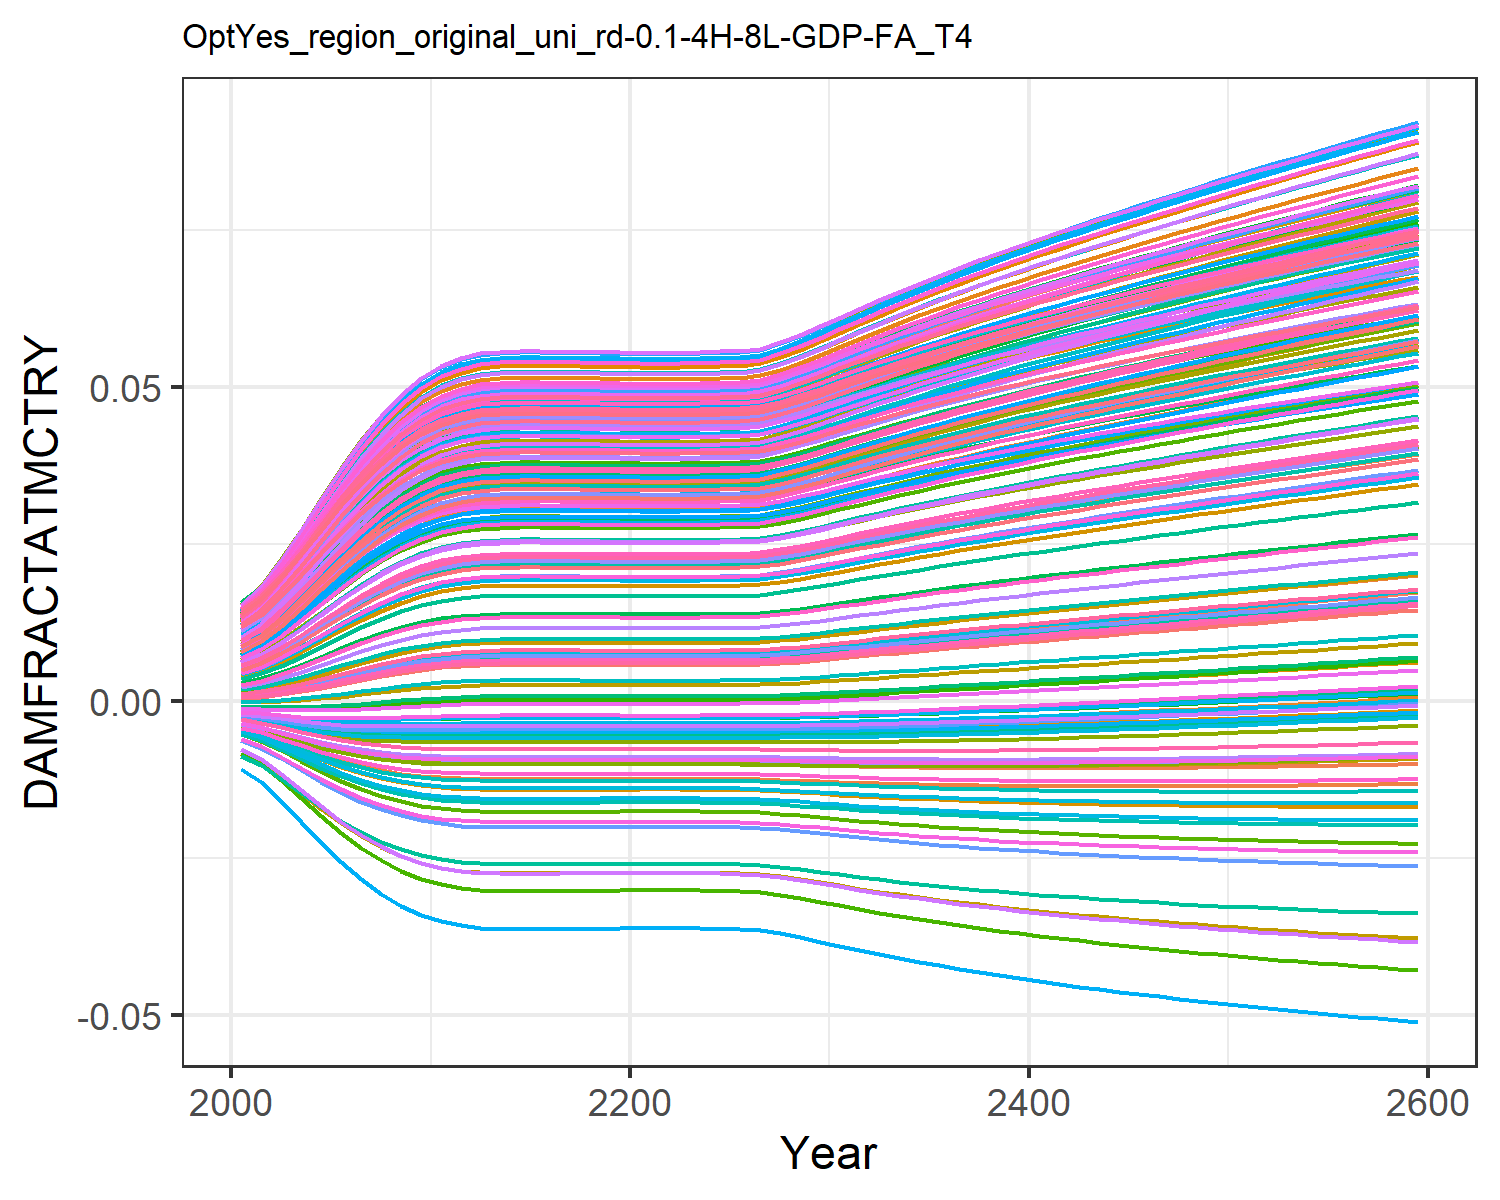

Values plotted in this chart, from the file beside it:
0.0004944558363300738, 0.009035041868853537, 0.0010779841660710774, 0.0127878253965087, 0.00461966740140384, -0.0036702585896140017, 0.005396870574371772, -0.004468618289771348, 0.0015197870186281555, 0.007712177554695604, -0.002175850673307704, 0.01452616220537947, 0.014177142238750337, 0.011646475765467606, -0.0008179012320524119, 0.01390162019000104, 0.012861461062364172, -0.0023375822918926628, -0.004484082233695831, 0.01275811598117009, 0.004026221859281131, 0.00963568972124365, 0.014346147544533642, 0.01391696621400593
0.0007213, 0.01085, 0.001388, 0.0153, 0.005549, -0.004316, 0.006476, -0.005253, 0.001935, 0.009241, -0.002498, 0.01711, 0.01691, 0.01386, -0.0008842, 0.01658, 0.01499, -0.002698, -0.005372, 0.01512, 0.004919, 0.01155, 0.01675, 0.01646
0.001097, 0.01355, 0.001887, 0.01903, 0.006957, -0.005219, 0.0081, -0.006353, 0.002587, 0.01153, -0.002918, 0.02095, 0.02096, 0.01716, -0.0009388, 0.02056, 0.01813, -0.003179, -0.00663, 0.01861, 0.006274, 0.0144, 0.02029, 0.02022
0.001579, 0.01663, 0.002508, 0.02326, 0.008598, -0.006161, 0.009972, -0.007508, 0.003378, 0.01415, -0.003311, 0.0253, 0.02556, 0.02092, -0.0009369, 0.02507, 0.02166, -0.003648, -0.007971, 0.02256, 0.007854, 0.01763, 0.02427, 0.02447
0.002148, 0.01987, 0.00322, 0.02768, 0.01036, -0.007051, 0.01196, -0.008611, 0.004263, 0.01692, -0.003627, 0.02983, 0.03036, 0.02487, -0.000862, 0.02978, 0.02532, -0.00405, -0.009274, 0.02667, 0.009555, 0.02102, 0.02839, 0.02889
0.002769, 0.02307, 0.003982, 0.03202, 0.01214, -0.00783, 0.01395, -0.009586, 0.00519, 0.01967, -0.003842, 0.03428, 0.03507, 0.02876, -0.0007159, 0.03439, 0.02888, -0.004355, -0.01045, 0.03069, 0.01127, 0.02435, 0.03239, 0.0332
0.003403, 0.02606, 0.004745, 0.03604, 0.01383, -0.00847, 0.01583, -0.0104, 0.006101, 0.02225, -0.003956, 0.03839, 0.03944, 0.03238, -0.0005157, 0.03867, 0.03216, -0.00456, -0.01146, 0.0344, 0.01291, 0.02744, 0.03605, 0.03718
0.004008, 0.0287, 0.005464, 0.03959, 0.01537, -0.008968, 0.01751, -0.01104, 0.006948, 0.02454, -0.003989, 0.04202, 0.04329, 0.03559, -0.0002868, 0.04244, 0.03503, -0.004679, -0.01228, 0.03767, 0.01439, 0.03018, 0.03926, 0.04069
0.004555, 0.03096, 0.006106, 0.0426, 0.01669, -0.00934, 0.01895, -0.01152, 0.007696, 0.0265, -0.003967, 0.04509, 0.04656, 0.03833, -5.438623597314816e-5, 0.04563, 0.03745, -0.004732, -0.01292, 0.04043, 0.01567, 0.0325, 0.04195, 0.04365
0.005015, 0.03277, 0.006642, 0.04501, 0.01776, -0.009605, 0.02011, -0.01188, 0.008315, 0.02808, -0.003915, 0.04755, 0.04917, 0.04052, 0.0001569, 0.04818, 0.03937, -0.004744, -0.01339, 0.04264, 0.01671, 0.03435, 0.04409, 0.046
0.005365, 0.0341, 0.007048, 0.04677, 0.01856, -0.00978, 0.02098, -0.01211, 0.008781, 0.02924, -0.003859, 0.04935, 0.05109, 0.04213, 0.0003264, 0.05005, 0.04077, -0.004736, -0.01372, 0.04425, 0.01748, 0.03572, 0.04566, 0.04773
0.005593, 0.03495, 0.00731, 0.04789, 0.01907, -0.009884, 0.02153, -0.01226, 0.009081, 0.02999, -0.003815, 0.05049, 0.0523, 0.04315, 0.0004401, 0.05124, 0.04166, -0.004722, -0.01393, 0.04527, 0.01798, 0.03658, 0.04664, 0.04882
0.005725, 0.03543, 0.007463, 0.04854, 0.01937, -0.00994, 0.02184, -0.01233, 0.009256, 0.03041, -0.003787, 0.05114, 0.053, 0.04374, 0.0005076, 0.05192, 0.04217, -0.004712, -0.01404, 0.04586, 0.01826, 0.03708, 0.04721, 0.04945
0.005781, 0.03564, 0.007527, 0.0488, 0.01949, -0.009963, 0.02197, -0.01237, 0.009329, 0.03059, -0.003774, 0.05141, 0.05329, 0.04399, 0.0005363, 0.0522, 0.04238, -0.004707, -0.01408, 0.0461, 0.01838, 0.03729, 0.04744, 0.04971
0.005794, 0.03568, 0.007542, 0.04887, 0.01952, -0.009968, 0.02201, -0.01237, 0.009346, 0.03063, -0.003771, 0.05148, 0.05336, 0.04404, 0.0005431, 0.05227, 0.04243, -0.004706, -0.0141, 0.04616, 0.01841, 0.03734, 0.0475, 0.04977
0.00579, 0.03567, 0.007538, 0.04885, 0.01951, -0.009967, 0.022, -0.01237, 0.009341, 0.03062, -0.003772, 0.05146, 0.05334, 0.04403, 0.000541, 0.05225, 0.04242, -0.004706, -0.01409, 0.04614, 0.0184, 0.03732, 0.04748, 0.04976
0.005782, 0.03564, 0.007528, 0.04881, 0.01949, -0.009963, 0.02198, -0.01237, 0.00933, 0.03059, -0.003774, 0.05142, 0.0533, 0.04399, 0.0005368, 0.05221, 0.04238, -0.004707, -0.01409, 0.04611, 0.01839, 0.03729, 0.04745, 0.04972
0.005777, 0.03562, 0.007523, 0.04879, 0.01948, -0.009961, 0.02197, -0.01236, 0.009324, 0.03058, -0.003775, 0.05139, 0.05327, 0.04397, 0.0005343, 0.05218, 0.04237, -0.004708, -0.01408, 0.04609, 0.01838, 0.03727, 0.04743, 0.04969
0.005771, 0.0356, 0.007515, 0.04875, 0.01947, -0.009959, 0.02195, -0.01236, 0.009315, 0.03056, -0.003776, 0.05136, 0.05324, 0.04394, 0.000531, 0.05215, 0.04234, -0.004708, -0.01408, 0.04606, 0.01836, 0.03725, 0.0474, 0.04966
0.005759, 0.03556, 0.007502, 0.0487, 0.01944, -0.009954, 0.02192, -0.01235, 0.0093, 0.03052, -0.003779, 0.0513, 0.05318, 0.04389, 0.0005249, 0.05209, 0.0423, -0.004709, -0.01407, 0.04601, 0.01834, 0.03721, 0.04735, 0.04961
0.005746, 0.03551, 0.007487, 0.04864, 0.01941, -0.009949, 0.02189, -0.01235, 0.009283, 0.03048, -0.003782, 0.05124, 0.05311, 0.04383, 0.0005185, 0.05203, 0.04225, -0.00471, -0.01406, 0.04595, 0.01831, 0.03716, 0.0473, 0.04955
0.005742, 0.03549, 0.007482, 0.04861, 0.0194, -0.009947, 0.02188, -0.01234, 0.009277, 0.03046, -0.003783, 0.05122, 0.05309, 0.04381, 0.0005161, 0.052, 0.04223, -0.004711, -0.01405, 0.04593, 0.0183, 0.03714, 0.04728, 0.04953
0.005746, 0.03551, 0.007487, 0.04864, 0.01941, -0.009949, 0.02189, -0.01235, 0.009283, 0.03048, -0.003782, 0.05124, 0.05311, 0.04383, 0.0005183, 0.05203, 0.04225, -0.00471, -0.01406, 0.04595, 0.01831, 0.03716, 0.04729, 0.04955
0.00576, 0.03556, 0.007503, 0.0487, 0.01944, -0.009954, 0.02192, -0.01235, 0.009301, 0.03052, -0.003779, 0.05131, 0.05318, 0.04389, 0.0005253, 0.05209, 0.0423, -0.004709, -0.01407, 0.04601, 0.01834, 0.03721, 0.04735, 0.04961
0.005786, 0.03565, 0.007533, 0.04883, 0.0195, -0.009965, 0.02199, -0.01237, 0.009335, 0.0306, -0.003773, 0.05144, 0.05332, 0.04401, 0.0005387, 0.05223, 0.0424, -0.004707, -0.01409, 0.04612, 0.01839, 0.03731, 0.04746, 0.04973
0.005794, 0.03568, 0.007542, 0.04887, 0.01952, -0.009968, 0.02201, -0.01237, 0.009346, 0.03063, -0.003771, 0.05148, 0.05336, 0.04404, 0.0005431, 0.05227, 0.04243, -0.004706, -0.0141, 0.04616, 0.01841, 0.03734, 0.0475, 0.04977
0.005868, 0.03595, 0.007627, 0.04922, 0.01968, -0.009998, 0.02218, -0.01241, 0.009442, 0.03086, -0.003754, 0.05183, 0.05374, 0.04436, 0.0005811, 0.05264, 0.04271, -0.004699, -0.01415, 0.04648, 0.01857, 0.03761, 0.04781, 0.05012
0.006059, 0.03664, 0.007846, 0.05012, 0.0201, -0.01007, 0.02263, -0.01252, 0.009691, 0.03147, -0.003708, 0.05275, 0.05472, 0.04519, 0.0006812, 0.0536, 0.04342, -0.004678, -0.01431, 0.0473, 0.01897, 0.03831, 0.0486, 0.051
0.006297, 0.03748, 0.008119, 0.05123, 0.02061, -0.01015, 0.02318, -0.01264, 0.01, 0.03221, -0.003645, 0.05388, 0.05592, 0.04621, 0.0008085, 0.05477, 0.04429, -0.004648, -0.01449, 0.04831, 0.01947, 0.03917, 0.04957, 0.05207
0.006563, 0.0384, 0.008423, 0.05245, 0.02118, -0.01024, 0.02378, -0.01276, 0.01034, 0.03302, -0.003569, 0.05512, 0.05724, 0.04733, 0.0009536, 0.05606, 0.04525, -0.004607, -0.01467, 0.04942, 0.02003, 0.04011, 0.05062, 0.05325
0.006845, 0.03936, 0.008744, 0.05371, 0.02178, -0.01032, 0.02442, -0.01288, 0.01071, 0.03386, -0.003482, 0.0564, 0.05861, 0.04849, 0.00111, 0.05739, 0.04624, -0.004558, -0.01486, 0.05056, 0.0206, 0.04108, 0.05172, 0.05448
0.007133, 0.04033, 0.009072, 0.05498, 0.02238, -0.01039, 0.02506, -0.01299, 0.01107, 0.03472, -0.003386, 0.05769, 0.05999, 0.04966, 0.001274, 0.05873, 0.04723, -0.0045, -0.01504, 0.05171, 0.02119, 0.04207, 0.05281, 0.05571
0.007424, 0.04129, 0.009401, 0.05623, 0.02298, -0.01045, 0.02569, -0.01308, 0.01144, 0.03556, -0.003283, 0.05896, 0.06134, 0.05081, 0.001442, 0.06006, 0.0482, -0.004436, -0.01521, 0.05285, 0.02177, 0.04304, 0.05389, 0.05692
0.007714, 0.04223, 0.009728, 0.05745, 0.02357, -0.01051, 0.02631, -0.01317, 0.01181, 0.03639, -0.003175, 0.06021, 0.06267, 0.05194, 0.001613, 0.06135, 0.04916, -0.004366, -0.01537, 0.05395, 0.02234, 0.04399, 0.05495, 0.0581
0.008, 0.04314, 0.01005, 0.05865, 0.02414, -0.01055, 0.02692, -0.01325, 0.01217, 0.0372, -0.003062, 0.06141, 0.06396, 0.05304, 0.001784, 0.06261, 0.05008, -0.004291, -0.01552, 0.05503, 0.0229, 0.04491, 0.05596, 0.05925
0.008283, 0.04403, 0.01037, 0.0598, 0.02471, -0.01059, 0.02751, -0.01332, 0.01252, 0.03799, -0.002945, 0.06259, 0.06522, 0.05411, 0.001956, 0.06383, 0.05097, -0.004211, -0.01565, 0.05607, 0.02345, 0.04581, 0.05695, 0.06036
0.008562, 0.04489, 0.01068, 0.06092, 0.02526, -0.01062, 0.02809, -0.01337, 0.01287, 0.03875, -0.002825, 0.06372, 0.06643, 0.05515, 0.002128, 0.06501, 0.05184, -0.004128, -0.01577, 0.05708, 0.02398, 0.04668, 0.0579, 0.06144
0.008837, 0.04573, 0.01099, 0.06201, 0.02579, -0.01064, 0.02866, -0.01342, 0.01321, 0.0395, -0.002703, 0.06482, 0.06761, 0.05616, 0.002299, 0.06616, 0.05267, -0.004041, -0.01589, 0.05806, 0.02451, 0.04753, 0.05883, 0.06248
0.009108, 0.04654, 0.01129, 0.06307, 0.02632, -0.01065, 0.02921, -0.01347, 0.01355, 0.04023, -0.002578, 0.0659, 0.06876, 0.05715, 0.002471, 0.06728, 0.05349, -0.003952, -0.01599, 0.05901, 0.02502, 0.04835, 0.05972, 0.0635
0.009376, 0.04734, 0.01159, 0.0641, 0.02684, -0.01066, 0.02974, -0.0135, 0.01388, 0.04093, -0.00245, 0.06694, 0.06987, 0.0581, 0.002642, 0.06837, 0.05428, -0.003859, -0.01608, 0.05994, 0.02552, 0.04915, 0.06059, 0.06449
0.009642, 0.04812, 0.01189, 0.06511, 0.02734, -0.01067, 0.03027, -0.01353, 0.0142, 0.04163, -0.00232, 0.06796, 0.07097, 0.05904, 0.002813, 0.06943, 0.05505, -0.003763, -0.01617, 0.06085, 0.02601, 0.04994, 0.06144, 0.06545
0.009905, 0.04888, 0.01218, 0.06609, 0.02784, -0.01067, 0.03079, -0.01355, 0.01452, 0.04231, -0.002187, 0.06896, 0.07203, 0.05996, 0.002985, 0.07047, 0.0558, -0.003665, -0.01625, 0.06173, 0.02649, 0.0507, 0.06226, 0.06639
0.01017, 0.04963, 0.01248, 0.06706, 0.02833, -0.01066, 0.0313, -0.01356, 0.01484, 0.04298, -0.002053, 0.06994, 0.07308, 0.06086, 0.003157, 0.07149, 0.05653, -0.003564, -0.01632, 0.0626, 0.02697, 0.05146, 0.06307, 0.06732
0.01043, 0.05037, 0.01276, 0.06801, 0.02881, -0.01065, 0.0318, -0.01357, 0.01516, 0.04364, -0.001915, 0.0709, 0.07411, 0.06175, 0.00333, 0.07249, 0.05725, -0.00346, -0.01639, 0.06345, 0.02744, 0.0522, 0.06386, 0.06822
0.01069, 0.0511, 0.01305, 0.06894, 0.02929, -0.01063, 0.0323, -0.01358, 0.01547, 0.04429, -0.001776, 0.07184, 0.07512, 0.06263, 0.003504, 0.07347, 0.05796, -0.003354, -0.01645, 0.06428, 0.02791, 0.05293, 0.06464, 0.06911
0.01095, 0.05182, 0.01334, 0.06986, 0.02977, -0.01061, 0.03279, -0.01357, 0.01578, 0.04493, -0.001633, 0.07277, 0.07612, 0.06349, 0.003678, 0.07444, 0.05866, -0.003245, -0.01651, 0.06511, 0.02837, 0.05364, 0.0654, 0.06999
0.0112, 0.05253, 0.01362, 0.07077, 0.03024, -0.01059, 0.03327, -0.01357, 0.0161, 0.04557, -0.001489, 0.07369, 0.0771, 0.06434, 0.003854, 0.0754, 0.05934, -0.003134, -0.01656, 0.06592, 0.02883, 0.05435, 0.06615, 0.07085
0.01146, 0.05323, 0.01391, 0.07167, 0.0307, -0.01056, 0.03375, -0.01356, 0.0164, 0.0462, -0.001341, 0.0746, 0.07808, 0.06518, 0.004031, 0.07634, 0.06002, -0.003019, -0.0166, 0.06672, 0.02928, 0.05505, 0.06689, 0.0717
0.01172, 0.05392, 0.01419, 0.07256, 0.03117, -0.01053, 0.03423, -0.01354, 0.01671, 0.04682, -0.001192, 0.07549, 0.07904, 0.06601, 0.004208, 0.07728, 0.06069, -0.002903, -0.01664, 0.06751, 0.02973, 0.05575, 0.06762, 0.07255
0.01198, 0.05461, 0.01448, 0.07344, 0.03163, -0.0105, 0.0347, -0.01352, 0.01702, 0.04744, -0.001039, 0.07638, 0.07999, 0.06684, 0.004388, 0.0782, 0.06135, -0.002783, -0.01668, 0.06829, 0.03018, 0.05643, 0.06834, 0.07338
0.01223, 0.05529, 0.01476, 0.07431, 0.03209, -0.01046, 0.03518, -0.0135, 0.01733, 0.04805, -0.0008845, 0.07726, 0.08093, 0.06766, 0.004568, 0.07912, 0.062, -0.002661, -0.01671, 0.06906, 0.03063, 0.05711, 0.06905, 0.0742
0.01249, 0.05597, 0.01505, 0.07517, 0.03254, -0.01042, 0.03564, -0.01347, 0.01764, 0.04866, -0.0007271, 0.07813, 0.08186, 0.06847, 0.00475, 0.08002, 0.06264, -0.002537, -0.01674, 0.06983, 0.03107, 0.05778, 0.06976, 0.07502
0.01275, 0.05664, 0.01533, 0.07602, 0.033, -0.01037, 0.03611, -0.01344, 0.01794, 0.04927, -0.0005672, 0.07899, 0.08279, 0.06927, 0.004933, 0.08092, 0.06328, -0.00241, -0.01676, 0.07059, 0.03152, 0.05845, 0.07045, 0.07582
0.01301, 0.0573, 0.01561, 0.07687, 0.03345, -0.01032, 0.03657, -0.0134, 0.01825, 0.04987, -0.0004048, 0.07984, 0.0837, 0.07007, 0.005118, 0.08181, 0.06391, -0.002281, -0.01678, 0.07134, 0.03196, 0.05911, 0.07114, 0.07662
0.01327, 0.05796, 0.0159, 0.07771, 0.0339, -0.01027, 0.03703, -0.01336, 0.01855, 0.05046, -0.0002399, 0.08069, 0.08461, 0.07086, 0.005304, 0.08269, 0.06453, -0.002149, -0.01679, 0.07209, 0.0324, 0.05977, 0.07182, 0.07741
0.01353, 0.05862, 0.01618, 0.07854, 0.03435, -0.01021, 0.03749, -0.01332, 0.01886, 0.05106, -7.256791848378116e-5, 0.08153, 0.08552, 0.07165, 0.005491, 0.08357, 0.06515, -0.002014, -0.0168, 0.07282, 0.03283, 0.06042, 0.07249, 0.0782
0.01379, 0.05927, 0.01647, 0.07937, 0.0348, -0.01015, 0.03794, -0.01327, 0.01917, 0.05165, 9.720287862525698e-5, 0.08236, 0.08641, 0.07244, 0.00568, 0.08444, 0.06576, -0.001878, -0.01681, 0.07356, 0.03327, 0.06107, 0.07316, 0.07898
0.01405, 0.05992, 0.01675, 0.08019, 0.03524, -0.01009, 0.0384, -0.01322, 0.01947, 0.05224, 0.0002694, 0.08319, 0.0873, 0.07321, 0.005871, 0.0853, 0.06637, -0.001738, -0.01681, 0.07428, 0.03371, 0.06171, 0.07382, 0.07975
0.01431, 0.06057, 0.01704, 0.081, 0.03569, -0.01003, 0.03885, -0.01317, 0.01978, 0.05282, 0.0004439, 0.08401, 0.08818, 0.07399, 0.006062, 0.08616, 0.06697, -0.001597, -0.01681, 0.07501, 0.03414, 0.06235, 0.07447, 0.08051
0.01458, 0.06121, 0.01733, 0.08181, 0.03613, -0.009959, 0.0393, -0.01311, 0.02009, 0.0534, 0.0006208, 0.08482, 0.08906, 0.07475, 0.006255, 0.08701, 0.06756, -0.001453, -0.01681, 0.07572, 0.03457, 0.06299, 0.07512, 0.08127
